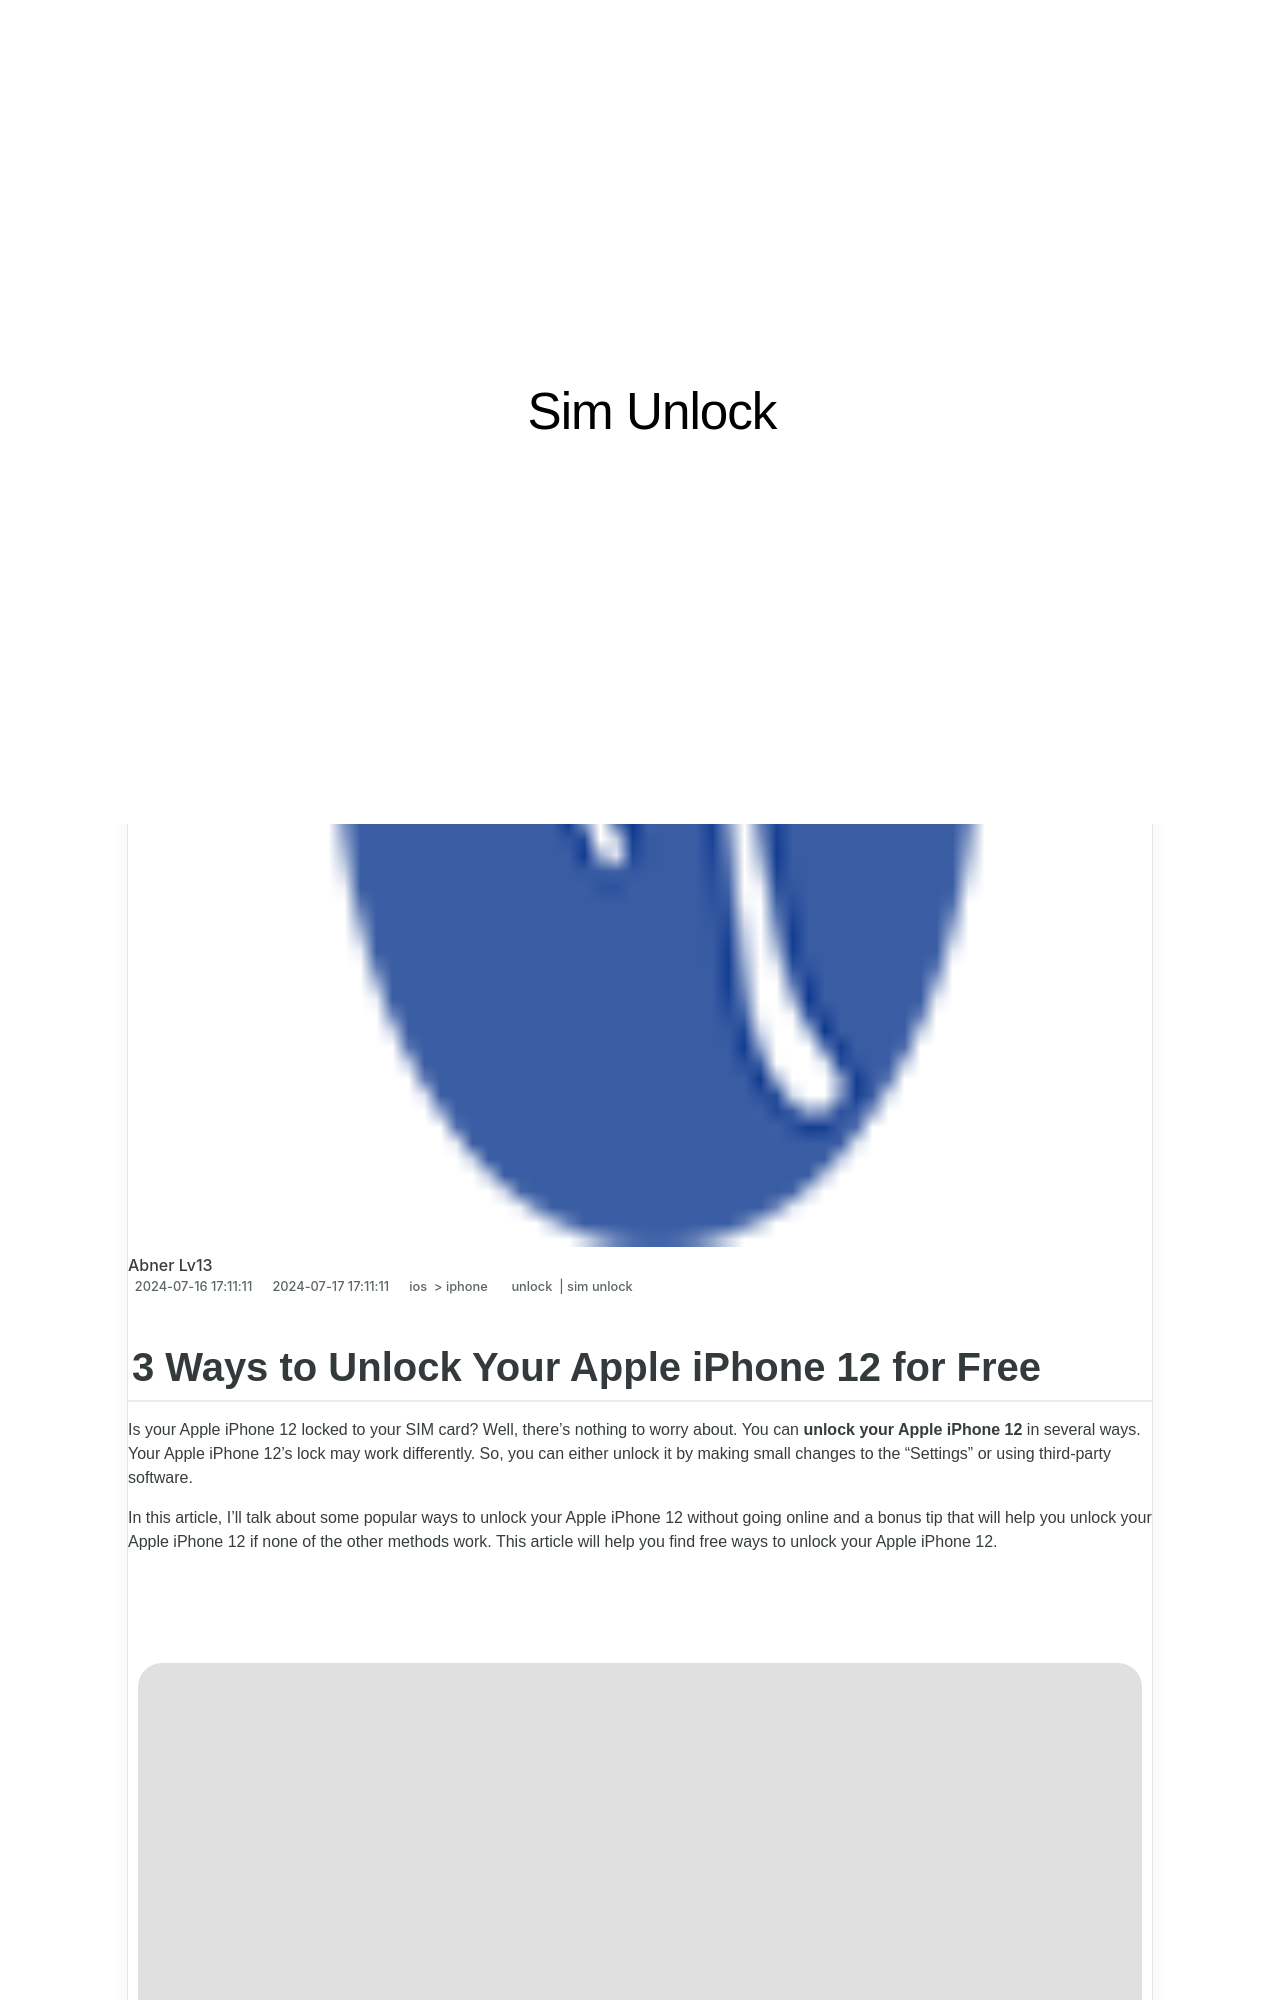

repository: techidaily/site-sim-unlock · page: 3-ways-to-unlock-your-iphone-12-for-free-by-drfone-ios/index.html · generator: jekyll

---
title: 3 Ways to Unlock Your iPhone 12 for Free
date: 2024-07-16T17:11:11.943Z
updated: 2024-07-17T17:11:11.943Z
tags: 
  - unlock
  - sim unlock
categories:
  - ios
  - iphone
description: This article describes 3 Ways to Unlock Your iPhone 12 for Free
excerpt: This article describes 3 Ways to Unlock Your iPhone 12 for Free
keywords: unlock iphone metropcs,unlock iphone free,unlock cricket iphone,how do unlock sim iphone,unlock iphone online,unlock iphone tool,how to unlock iphone with iemi code,iphone unlock chip,boost mobile unlock,iphone has bad esn or blacklisted iemi,unlock telstra iphone,how to unlock sim card without jailbreak
thumbnail: https://thmb.techidaily.com/2e5cadcabaa5bc146e9286cd6ccf5e30c43742afdff538e1080a5add013b39bf.jpg
---
